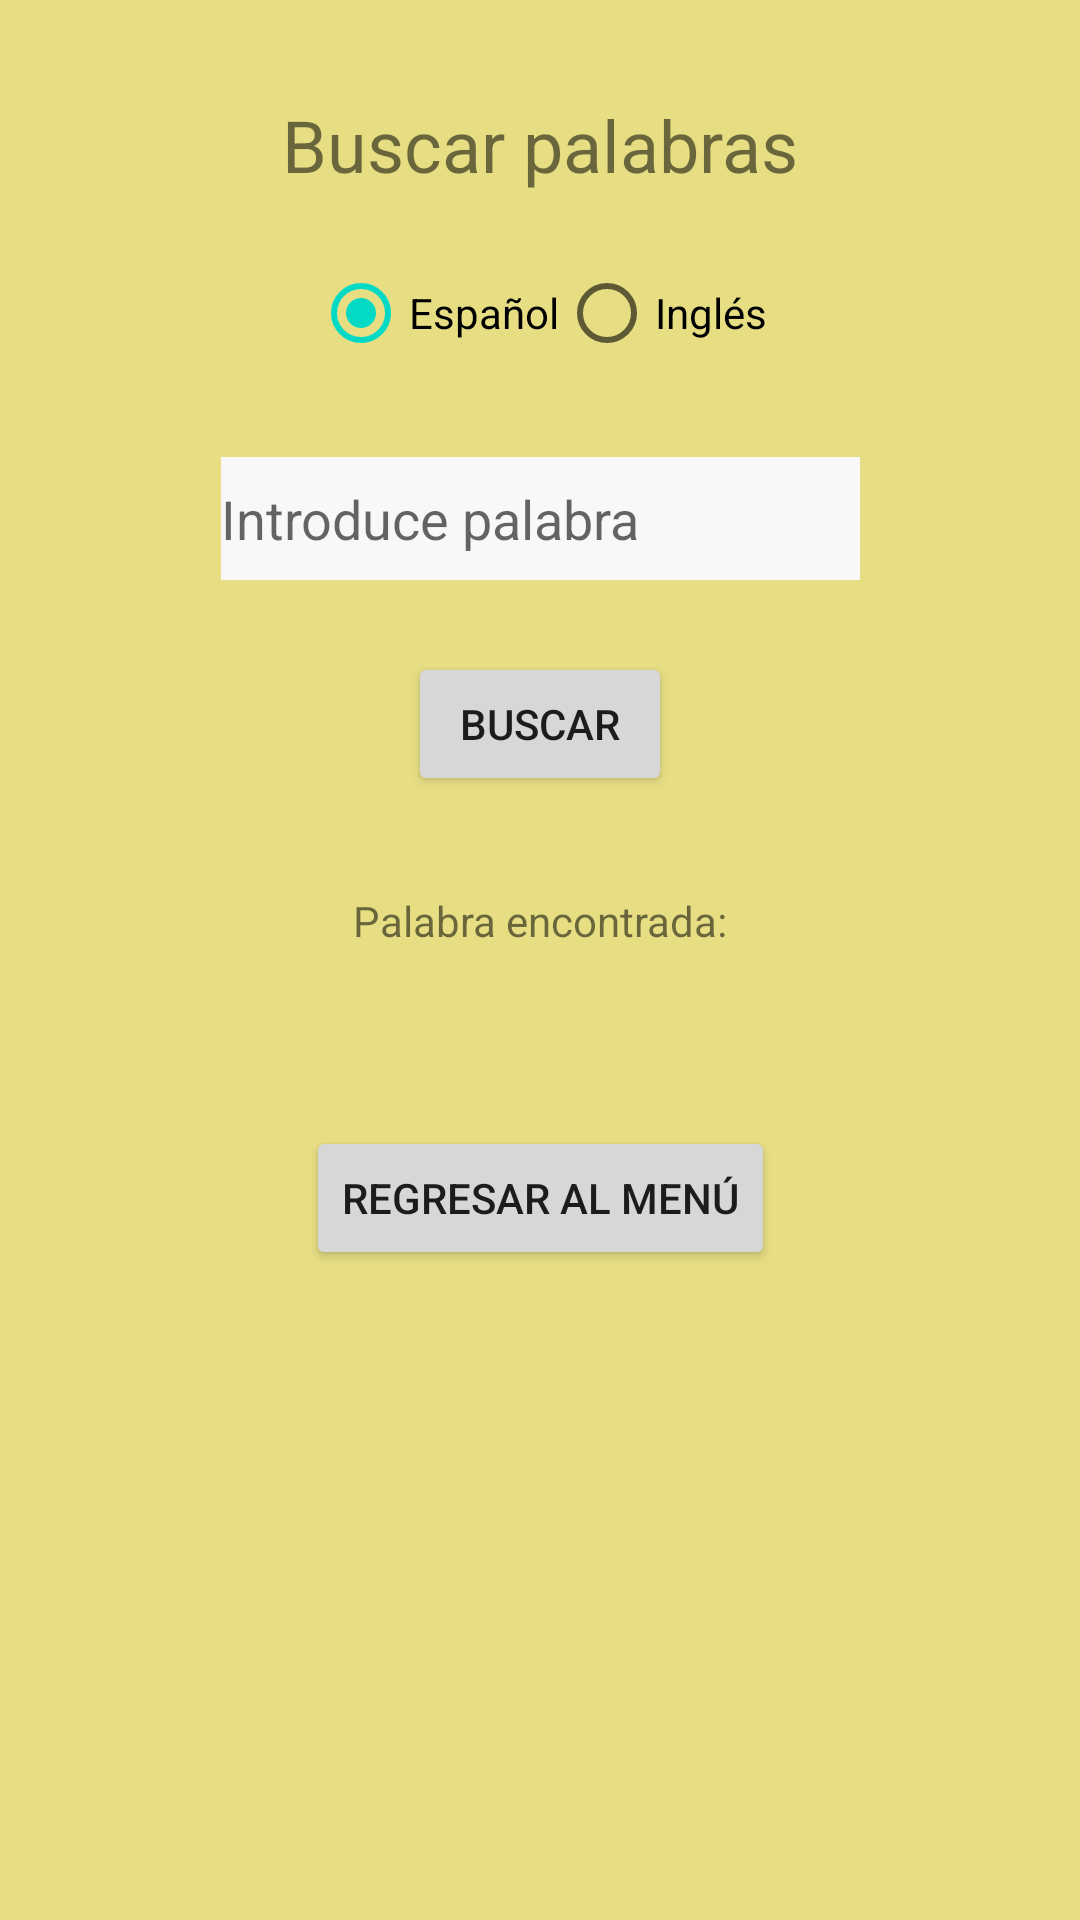

Here is an Android app screen rendered from its layout file. Give the layout XML and the strings, colors and styles it references.
<!-- AndroidManifest.xml: application theme Theme.TemasKotlin904 -->
<!-- res/layout/activity_buscar_palabras.xml -->
<?xml version="1.0" encoding="utf-8"?>
<androidx.constraintlayout.widget.ConstraintLayout xmlns:android="http://schemas.android.com/apk/res/android"
    xmlns:app="http://schemas.android.com/apk/res-auto"
    xmlns:tools="http://schemas.android.com/tools"
    android:id="@+id/main"
    android:layout_width="match_parent"
    android:layout_height="match_parent"
    android:background="#E7DE84"
    tools:context=".diccionario.BuscarPalabras">

    <TextView
        android:id="@+id/textView5"
        android:layout_width="wrap_content"
        android:layout_height="wrap_content"
        android:text="Buscar palabras"
        android:textSize="24sp"
        app:layout_constraintTop_toTopOf="parent"
        app:layout_constraintStart_toStartOf="parent"
        app:layout_constraintEnd_toEndOf="parent"
        android:layout_marginTop="32dp" />

    <RadioGroup
        android:id="@+id/radioGroupIdiomas"
        android:layout_width="wrap_content"
        android:layout_height="wrap_content"
        android:orientation="horizontal"
        app:layout_constraintTop_toBottomOf="@id/textView5"
        app:layout_constraintStart_toStartOf="parent"
        app:layout_constraintEnd_toEndOf="parent"
        android:layout_marginTop="16dp">

        <RadioButton
            android:id="@+id/radioEspanol"
            android:layout_width="wrap_content"
            android:layout_height="wrap_content"
            android:text="Español"
            android:checked="true" />

        <RadioButton
            android:id="@+id/radioIngles"
            android:layout_width="wrap_content"
            android:layout_height="wrap_content"
            android:text="Inglés" />
    </RadioGroup>

    <EditText
        android:id="@+id/txtPalabra"
        android:layout_width="213dp"
        android:layout_height="41dp"
        android:background="#F8F8F8"
        android:hint="Introduce palabra"
        android:inputType="text"
        app:layout_constraintTop_toBottomOf="@id/radioGroupIdiomas"
        app:layout_constraintStart_toStartOf="parent"
        app:layout_constraintEnd_toEndOf="parent"
        android:layout_marginTop="24dp" />

    <Button
        android:id="@+id/btnDiccionario"
        android:layout_width="wrap_content"
        android:layout_height="wrap_content"
        android:text="Buscar"
        android:onClick="buscarPalabra"
        app:layout_constraintTop_toBottomOf="@id/txtPalabra"
        app:layout_constraintStart_toStartOf="parent"
        app:layout_constraintEnd_toEndOf="parent"
        android:layout_marginTop="24dp" />

    <TextView
        android:id="@+id/textView7"
        android:layout_width="wrap_content"
        android:layout_height="wrap_content"
        android:text="Palabra encontrada:"
        app:layout_constraintTop_toBottomOf="@id/btnDiccionario"
        app:layout_constraintStart_toStartOf="parent"
        app:layout_constraintEnd_toEndOf="parent"
        android:layout_marginTop="32dp" />

    <TextView
        android:id="@+id/txtResultado"
        android:layout_width="wrap_content"
        android:layout_height="wrap_content"
        android:text=""
        app:layout_constraintTop_toBottomOf="@id/textView7"
        app:layout_constraintStart_toStartOf="parent"
        app:layout_constraintEnd_toEndOf="parent"
        android:layout_marginTop="8dp" />

    <Button
        android:id="@+id/btnRegresarMenu"
        android:layout_width="wrap_content"
        android:layout_height="wrap_content"
        android:text="Regresar al menú"
        android:onClick="regresarAlMenu"
        app:layout_constraintTop_toBottomOf="@id/txtResultado"
        app:layout_constraintStart_toStartOf="parent"
        app:layout_constraintEnd_toEndOf="parent"
        android:layout_marginTop="32dp" />

</androidx.constraintlayout.widget.ConstraintLayout>
<!-- resources referenced by this layout -->
<resources>
  <style name="Theme.TemasKotlin904" parent="Theme.MaterialComponents.DayNight.DarkActionBar">
          
          <item name="colorPrimary">@color/purple_500</item>
          <item name="colorPrimaryVariant">@color/purple_700</item>
          <item name="colorOnPrimary">@color/white</item>
          
          <item name="colorSecondary">@color/teal_200</item>
          <item name="colorSecondaryVariant">@color/teal_700</item>
          <item name="colorOnSecondary">@color/black</item>
          
          <item name="android:statusBarColor">?attr/colorPrimaryVariant</item>
          
      </style>
  <!-- not gathered from this repository: default colours our renderer supplied (Android Studio template values) -->
  <color name="purple_500">#FF6200EE</color>
  <color name="purple_700">#FF3700B3</color>
  <color name="teal_200">#FF03DAC5</color>
  <color name="teal_700">#FF018786</color>
  <color name="black">#FF000000</color>
  <color name="white">#FFFFFFFF</color>
</resources>
